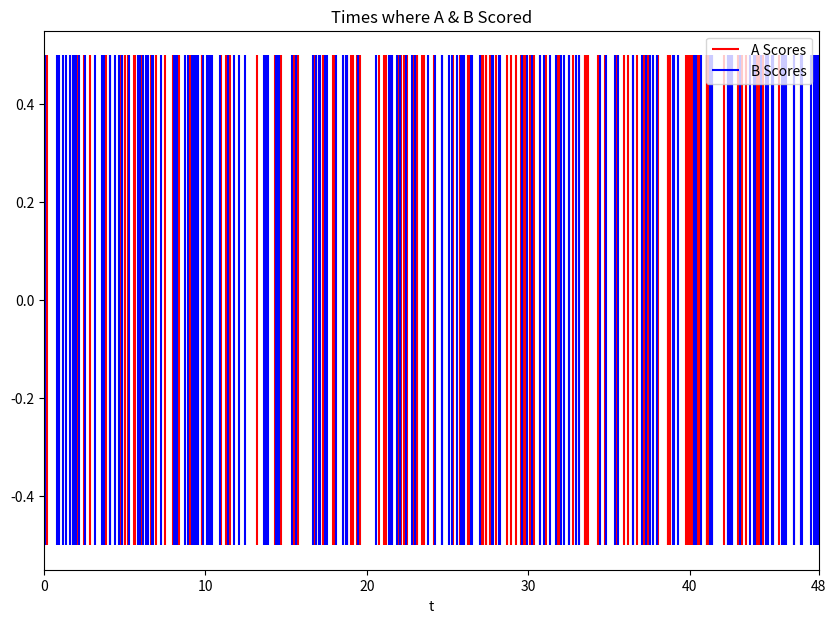

Source code (Python):
import numpy as np
import matplotlib.pyplot as plt

def sampledTime():
    U = np.random.uniform(0,1)
    return -(1/rate)*np.log(U)

t = 0
rate = 6 # superimposed rate
A_pts = []
B_pts = []

# concurrently model arrival times of events
while t <= 48:
    score = sampledTime()
    
    u = np.random.uniform(0,1)
    if u <= 0.5:
        A_pts.append(t)
    else:
        B_pts.append(t)

    t += score

plt.figure(figsize=(10,7))
plt.vlines(x=A_pts, ymin=-0.5, ymax=0.5, color='r', label='A Scores')
plt.vlines(x=B_pts, ymin=-0.5, ymax=0.5, color='b', label='B Scores')

plt.xlim(0,48)
plt.xlabel('t')
plt.xticks([0,10,20,30,40,48])
plt.title('Times where A & B Scored')
plt.legend()
plt.show()
